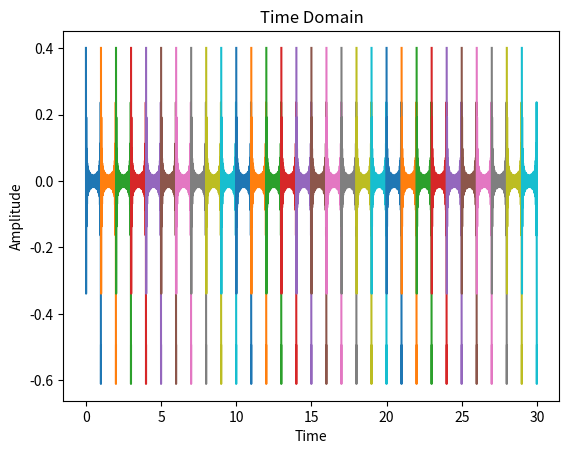
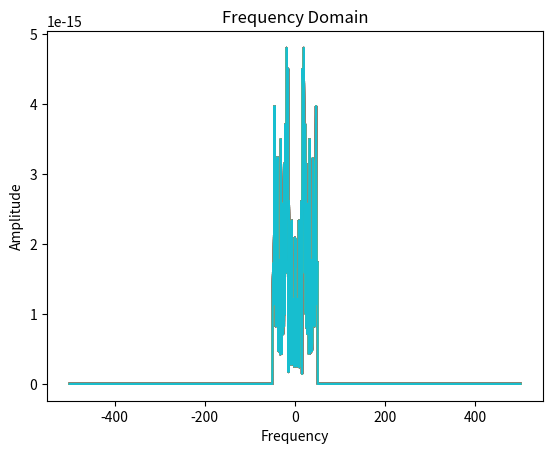

The matplotlib source for these figures, in order:
import numpy as np
import matplotlib.pyplot as plt
import random
import math


def rect_pulse(freq, pulse_width):
    return np.where(abs(freq) <= pulse_width/2, 1, 0)


last_digit_id = 3
f1 = random.randint(10,100)
f2 = random.randint(10,100)
time_endpt = 30

# Defining all the common parameters for each second
start_time = 0
stop_time = 1
fm = 100  # Maximum frequency component in Hertz for the given spectrum - Last digit of ID number goes here
# Modelling the channel
B = 50
for T in range(time_endpt):

    fs = 10*fm
    ts = 1/fs
    time = np.arange(start_time,stop_time,ts)

    # Frequency axis
    N = len(time)
    freq_axis = np.linspace(-fs/2, fs/2, N)

    channel_t = 2*B*np.sinc(2*B*(time - (start_time + stop_time)/2))
    channel_f = rect_pulse(freq_axis, 2*B)  # Done using a rectangular pulse
    # channel_f = np.fft.fftshift(np.abs(np.fft.fft(channel_t)/fs)) # Done using the fft of sinc pulse
    # Either of the two can be used, and they give identical results

    # Generating the message signal
    message_t = last_digit_id*np.cos(2*math.pi*f1*time) + last_digit_id*np.cos(2*math.pi*f2*time)
    message_f = np.fft.fftshift(np.abs(np.fft.fft(message_t)/fs))

    output_t = np.convolve(message_t, channel_t, mode='same')/fs
    output_f = np.multiply(message_f, channel_f)

    plt.figure(1)
    plt.plot(time + T, output_t)
    plt.title('Time Domain')
    plt.xlabel('Time')
    plt.ylabel('Amplitude')

    plt.figure(2)
    plt.plot(freq_axis, output_f)
    plt.title('Frequency Domain')
    plt.xlabel('Frequency')
    plt.ylabel('Amplitude')

    # plt.pause(1)

plt.show()

